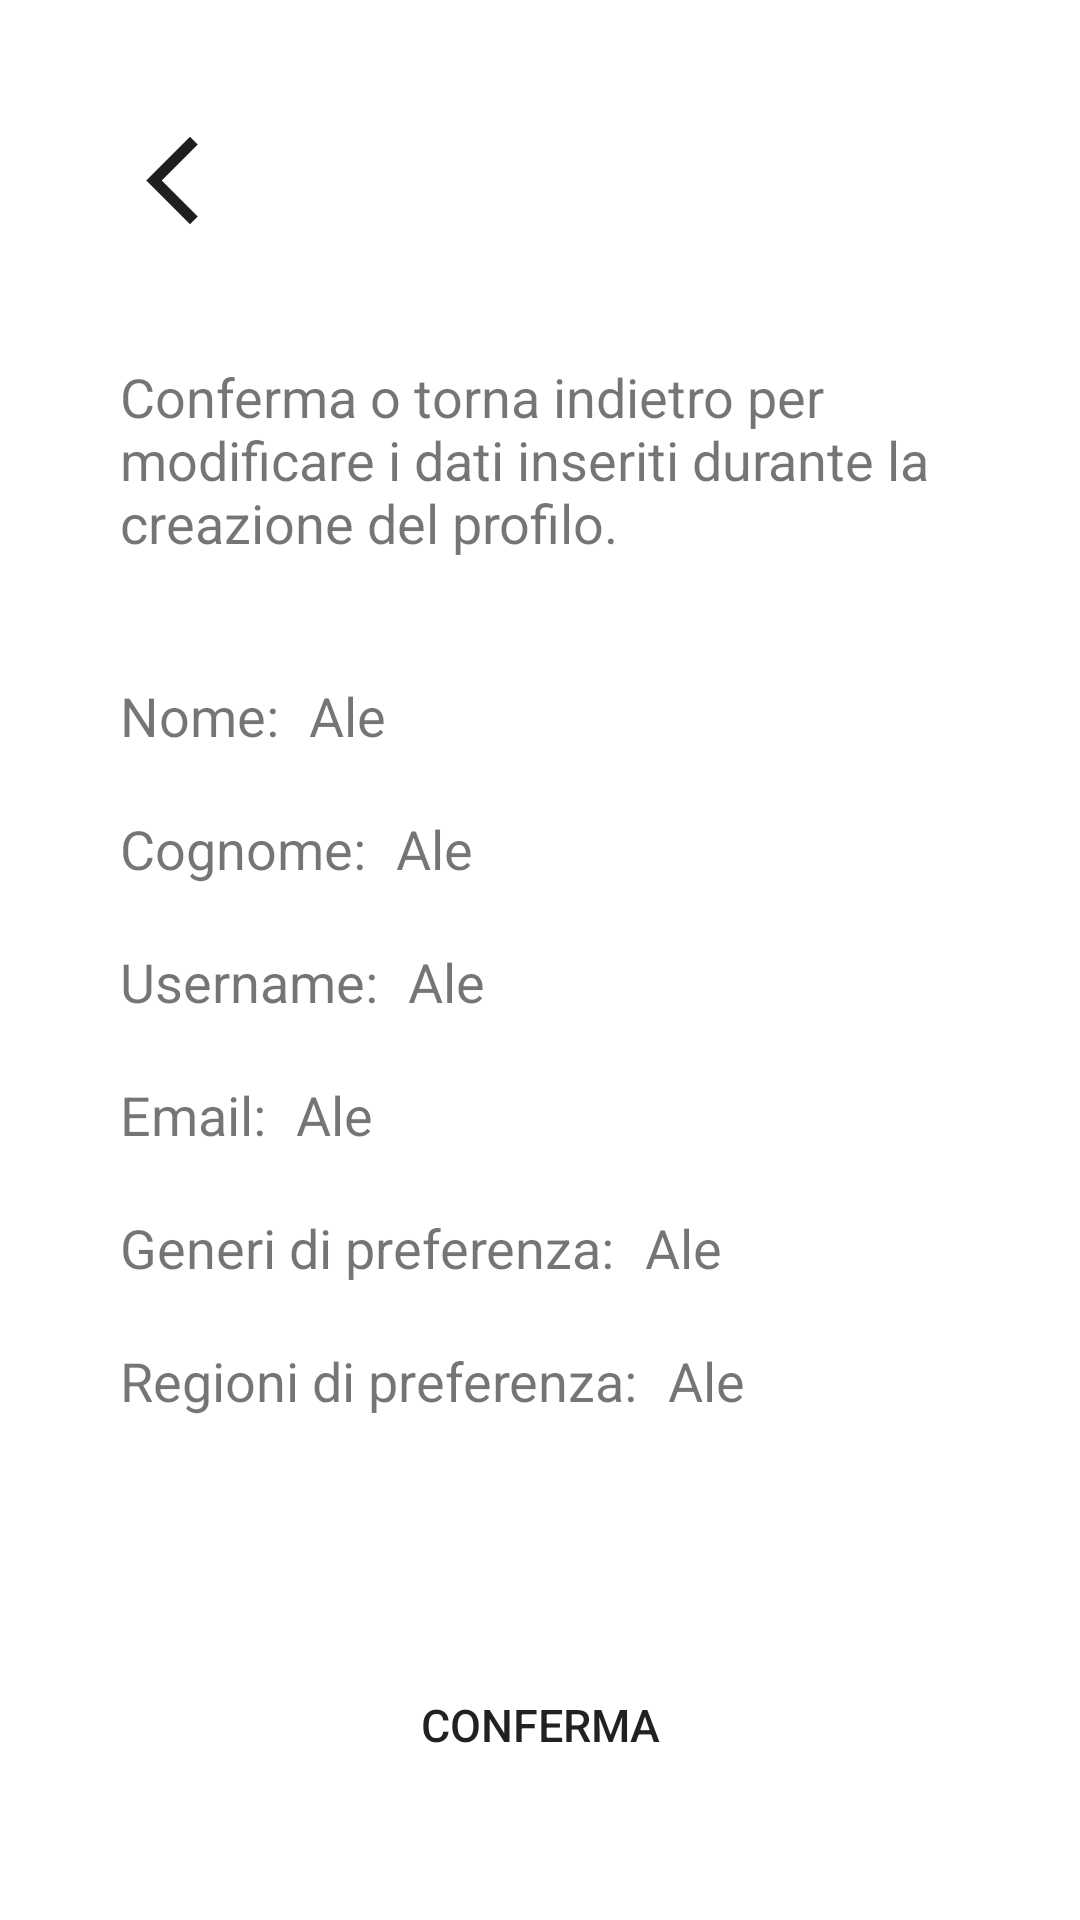

Layout XML and referenced resources for this Android screen:
<!-- AndroidManifest.xml: application theme Theme.Progetto -->
<!-- res/layout/activity_fifth_step_registration.xml -->
<?xml version="1.0" encoding="utf-8"?>
<androidx.constraintlayout.widget.ConstraintLayout xmlns:android="http://schemas.android.com/apk/res/android"
    xmlns:app="http://schemas.android.com/apk/res-auto"
    xmlns:tools="http://schemas.android.com/tools"
    android:layout_width="match_parent"
    android:layout_height="match_parent"
    tools:context=".FifthStepRegistration">

    <LinearLayout
        android:layout_width="match_parent"
        android:layout_height="match_parent"
        android:orientation="vertical"
        android:padding="40dp">

        <ImageView
            android:layout_width="35dp"
            android:layout_height="40dp"
            android:src="@drawable/ic_baseline_arrow_back_ios_new_24"
            android:id="@+id/previous_activity_button"/>

        <Space
            android:layout_width="match_parent"
            android:layout_height="40dp" />

        <TextView
            android:layout_width="300dp"
            android:layout_height="wrap_content"
            android:text="Conferma o torna indietro per modificare i dati inseriti durante la creazione del profilo."
            android:textSize="18sp" />

        <Space
            android:layout_width="match_parent"
            android:layout_height="40dp" />

        <LinearLayout
            android:layout_width="match_parent"
            android:layout_height="wrap_content"
            android:orientation="horizontal">

            <TextView
                android:layout_width="wrap_content"
                android:layout_height="wrap_content"
                android:text="Nome:"
                android:layout_marginEnd="10dp"
                android:textSize="18sp" />

            <TextView
                android:id="@+id/name_text"
                android:layout_width="300dp"
                android:layout_height="wrap_content"
                android:text="Ale"
                android:textSize="18sp" />

        </LinearLayout>

        <Space
            android:layout_width="match_parent"
            android:layout_height="20dp" />

        <LinearLayout
            android:layout_width="match_parent"
            android:layout_height="wrap_content"
            android:orientation="horizontal">

            <TextView
                android:layout_width="wrap_content"
                android:layout_height="wrap_content"
                android:text="Cognome:"
                android:layout_marginEnd="10dp"
                android:textSize="18sp" />

            <TextView
                android:id="@+id/surname_text"
                android:layout_width="300dp"
                android:layout_height="wrap_content"
                android:text="Ale"
                android:textSize="18sp" />

        </LinearLayout>

        <Space
            android:layout_width="match_parent"
            android:layout_height="20dp" />

        <LinearLayout
            android:layout_width="match_parent"
            android:layout_height="wrap_content"
            android:orientation="horizontal">

            <TextView
                android:layout_width="wrap_content"
                android:layout_height="wrap_content"
                android:text="Username:"
                android:layout_marginEnd="10dp"
                android:textSize="18sp" />

            <TextView
                android:id="@+id/username_text"
                android:layout_width="300dp"
                android:layout_height="wrap_content"
                android:text="Ale"
                android:textSize="18sp" />

        </LinearLayout>

        <Space
            android:layout_width="match_parent"
            android:layout_height="20dp" />

        <LinearLayout
            android:layout_width="match_parent"
            android:layout_height="wrap_content"
            android:orientation="horizontal">

            <TextView
                android:layout_width="wrap_content"
                android:layout_height="wrap_content"
                android:text="Email:"
                android:layout_marginEnd="10dp"
                android:textSize="18sp" />

            <TextView
                android:id="@+id/email_text"
                android:layout_width="300dp"
                android:layout_height="wrap_content"
                android:text="Ale"
                android:textSize="18sp" />

        </LinearLayout>

        <Space
            android:layout_width="match_parent"
            android:layout_height="20dp" />

        <LinearLayout
            android:layout_width="match_parent"
            android:layout_height="wrap_content"
            android:orientation="horizontal">

            <TextView
                android:layout_width="wrap_content"
                android:layout_height="wrap_content"
                android:text="Generi di preferenza:"
                android:layout_marginEnd="10dp"
                android:textSize="18sp" />

            <TextView
                android:layout_width="300dp"
                android:layout_height="wrap_content"
                android:text="Ale"
                android:textSize="18sp" />

        </LinearLayout>

        <Space
            android:layout_width="match_parent"
            android:layout_height="20dp" />

        <LinearLayout
            android:layout_width="match_parent"
            android:layout_height="wrap_content"
            android:orientation="horizontal">

            <TextView
                android:layout_width="wrap_content"
                android:layout_height="wrap_content"
                android:text="Regioni di preferenza:"
                android:layout_marginEnd="10dp"
                android:textSize="18sp" />

            <TextView
                android:layout_width="300dp"
                android:layout_height="wrap_content"
                android:text="Ale"
                android:textSize="18sp" />

        </LinearLayout>


        <RelativeLayout
            android:layout_width="match_parent"
            android:layout_height="match_parent">

            <Button
                android:layout_width="match_parent"
                android:layout_height="50dp"
                android:textAllCaps="true"
                android:text="Conferma"
                android:textSize="15sp"
                android:background="@drawable/button"
                android:layout_gravity="center_horizontal"
                android:id="@+id/continue_button"
                android:layout_alignParentBottom="true"/>

        </RelativeLayout>

    </LinearLayout>


</androidx.constraintlayout.widget.ConstraintLayout>
<!-- resources referenced by this layout -->
<resources>
  <!-- drawable ic_baseline_arrow_back_ios_new_24 (drawable) -->
  <vector android:height="24dp" android:tint="#1F1F1F"
      android:viewportHeight="24" android:viewportWidth="24"
      android:width="24dp" xmlns:android="http://schemas.android.com/apk/res/android">
      <path android:fillColor="@android:color/white" android:pathData="M17.77,3.77l-1.77,-1.77l-10,10l10,10l1.77,-1.77l-8.23,-8.23z"/>
  </vector>
  <style name="Theme.Progetto" parent="Theme.MaterialComponents.DayNight.NoActionBar">
          
          <item name="colorPrimary">@color/black</item>
          <item name="colorPrimaryVariant">@color/black</item>
          <item name="colorOnPrimary">@color/white</item>
          
          <item name="colorSecondary">@color/white</item>
          <item name="colorSecondaryVariant">@color/white</item>
          <item name="colorOnSecondary">@color/black</item>
          
          <item name="android:statusBarColor" tools:targetApi="l">#FFFFFF</item>
          
      </style>
  <color name="black">#FF000000</color>
  <color name="white">#FFFFFFFF</color>
</resources>
